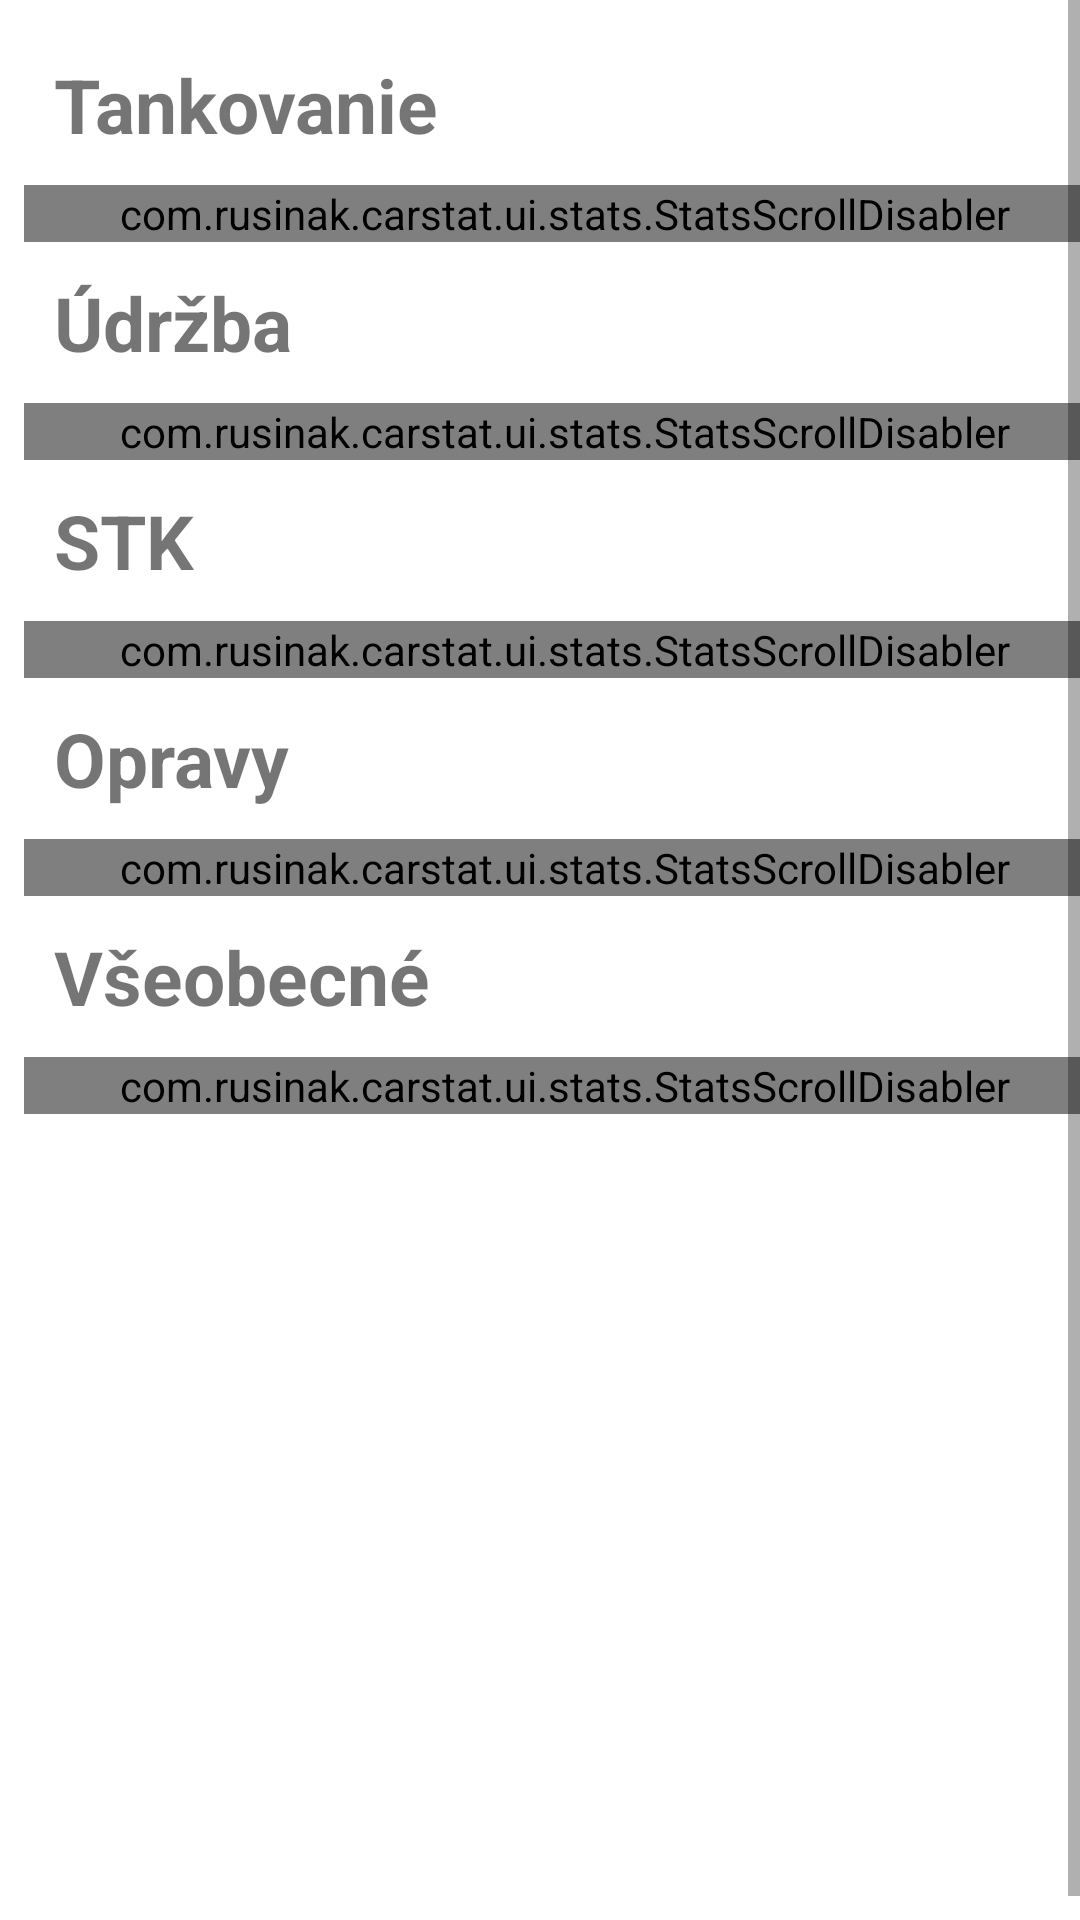

Reconstruct the res/layout file that produces this screen, plus the resources it refers to.
<!-- AndroidManifest.xml: application theme Theme.CarStat -->
<!-- res/layout/fragment_stats.xml -->
<?xml version="1.0" encoding="utf-8"?>
<ScrollView xmlns:android="http://schemas.android.com/apk/res/android"
    xmlns:tools="http://schemas.android.com/tools"
    android:fillViewport="true"
    android:layout_width="match_parent"
    android:layout_height="match_parent"
    tools:context=".MainActivity"
    android:stretchColumns="1, 2"
    android:layout_margin="8dp">
    <TableLayout
        android:layout_width="match_parent"
        android:layout_height="wrap_content"
        android:stretchColumns="1, 2"
        android:layout_margin="8dp">

    <TableRow>
        <TextView
            android:text="@string/refuelling"
            android:textSize="25sp"
            android:textStyle="bold"
            android:padding="10dp"
            android:layout_gravity="start"
            android:layout_column="1"/>
        <TextView
            android:text=""
            android:textSize="25sp"
            android:textStyle="bold"
            android:padding="10dp"
            android:layout_gravity="center"
            android:layout_column="1"/>
    </TableRow>

        

    <com.rusinak.carstat.ui.stats.StatsScrollDisabler
        android:id="@+id/statsRefuel"
        android:layout_width="match_parent"
        android:layout_height="wrap_content"
        android:overScrollMode="never"/>

    <TableRow>
        <TextView
            android:text="@string/maintainance"
            android:textSize="25sp"
            android:textStyle="bold"
            android:padding="10dp"
            android:layout_gravity="start"
            android:layout_column="1"/>
        <TextView
            android:text=""
            android:textSize="25sp"
            android:textStyle="bold"
            android:padding="10dp"
            android:layout_gravity="center"
            android:layout_column="1"/>
    </TableRow>

    <com.rusinak.carstat.ui.stats.StatsScrollDisabler
        android:id="@+id/statsMaint"
        android:layout_width="match_parent"
        android:layout_height="wrap_content"
        android:overScrollMode="never"/>

    <TableRow>
        <TextView
            android:text="@string/inspection"
            android:textSize="25sp"
            android:textStyle="bold"
            android:padding="10dp"
            android:layout_gravity="start"
            android:layout_column="1"/>
        <TextView
            android:text=""
            android:textSize="25sp"
            android:textStyle="bold"
            android:padding="10dp"
            android:layout_gravity="center"
            android:layout_column="1"/>
    </TableRow>

    <com.rusinak.carstat.ui.stats.StatsScrollDisabler
        android:id="@+id/statsInsp"
        android:layout_width="match_parent"
        android:layout_height="wrap_content"
        android:overScrollMode="never"/>

    <TableRow>
        <TextView
            android:text="@string/repairs"
            android:textSize="25sp"
            android:textStyle="bold"
            android:padding="10dp"
            android:layout_gravity="start"
            android:layout_column="1"/>
        <TextView
            android:text=""
            android:textSize="25sp"
            android:textStyle="bold"
            android:padding="10dp"
            android:layout_gravity="center"
            android:layout_column="1"/>
    </TableRow>

    <com.rusinak.carstat.ui.stats.StatsScrollDisabler
        android:id="@+id/statsRepair"
        android:layout_width="match_parent"
        android:layout_height="wrap_content"
        android:overScrollMode="never"/>

    <TableRow>
        <TextView
            android:text="@string/general"
            android:textSize="25sp"
            android:textStyle="bold"
            android:padding="10dp"
            android:layout_gravity="start"
            android:layout_column="1"/>
        <TextView
            android:text=""
            android:textSize="25sp"
            android:textStyle="bold"
            android:padding="10dp"
            android:layout_gravity="center"
            android:layout_column="1"/>
    </TableRow>

    <com.rusinak.carstat.ui.stats.StatsScrollDisabler
        android:id="@+id/statsAll"
        android:layout_width="match_parent"
        android:layout_height="wrap_content"
        android:overScrollMode="never"/>
    </TableLayout>
</ScrollView>
<!-- resources referenced by this layout -->
<resources>
  <string name="general">Všeobecné</string>
  <string name="inspection">STK</string>
  <string name="maintainance">Údržba</string>
  <string name="refuelling">Tankovanie</string>
  <string name="repairs">Opravy</string>
  <style name="Theme.CarStat" parent="Theme.MaterialComponents.DayNight.DarkActionBar">
          
          <item name="colorPrimary">@color/purple_500</item>
          <item name="colorPrimaryVariant">@color/purple_700</item>
          <item name="colorOnPrimary">@color/white</item>
          
          <item name="colorSecondary">@color/teal_200</item>
          <item name="colorSecondaryVariant">@color/teal_700</item>
          <item name="colorOnSecondary">@color/black</item>
          
          <item name="android:statusBarColor" tools:targetApi="l">?attr/colorPrimaryVariant</item>
          
      </style>
  <!-- not gathered from this repository: default colours our renderer supplied (Android Studio template values) -->
  <color name="purple_500">#FF6200EE</color>
  <color name="purple_700">#FF3700B3</color>
  <color name="teal_200">#FF03DAC5</color>
  <color name="teal_700">#FF018786</color>
  <color name="black">#FF000000</color>
  <color name="white">#FFFFFFFF</color>
</resources>
